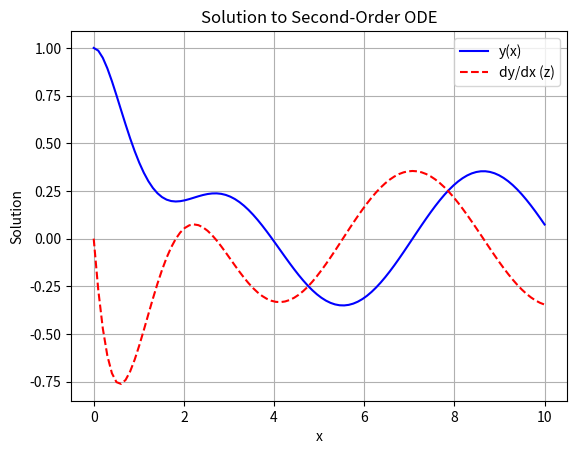

Here is the Python script that generated this plot:
import numpy as np
import matplotlib.pyplot as plt
from scipy.integrate import solve_ivp


# Define the system of first-order ODEs
def second_order_ode_system(x, vars):
    y, z = vars  # vars contains y and z where z = dy/dx
    dydx = z
    dzdx = np.sin(x) - 2 * z - 3 * y
    return [dydx, dzdx]


# Function to solve the second-order ODE
def solve_second_order_ode(x_span, y0, z0, num_points=100):
    # Define the initial conditions
    initial_conditions = [y0, z0]  # [y(x0), dy/dx(x0)]

    # Define the range of x values to solve over
    x_eval = np.linspace(x_span[0], x_span[1], num_points)

    # Solve the system of ODEs using solve_ivp
    solution = solve_ivp(second_order_ode_system, x_span, initial_conditions, t_eval=x_eval)

    return solution.t, solution.y


# Function to plot the solution
def plot_solution(x_vals, y_vals, title="Second-Order ODE Solution"):
    plt.plot(x_vals, y_vals[0], label='y(x)', color='b')
    plt.plot(x_vals, y_vals[1], label="dy/dx (z)", color='r', linestyle='--')
    plt.title(title)
    plt.xlabel('x')
    plt.ylabel('Solution')
    plt.grid(True)
    plt.legend()
    plt.show()


# Example usage
if __name__ == "__main__":
    # Initial conditions and x range
    x_span = (0, 10)  # Range of x values
    y0 = 1  # Initial value of y(x0)
    z0 = 0  # Initial value of dy/dx(x0)

    # Solve the ODE
    x_vals, y_vals = solve_second_order_ode(x_span, y0, z0)

    # Plot the solution
    plot_solution(x_vals, y_vals, title="Solution to Second-Order ODE")

